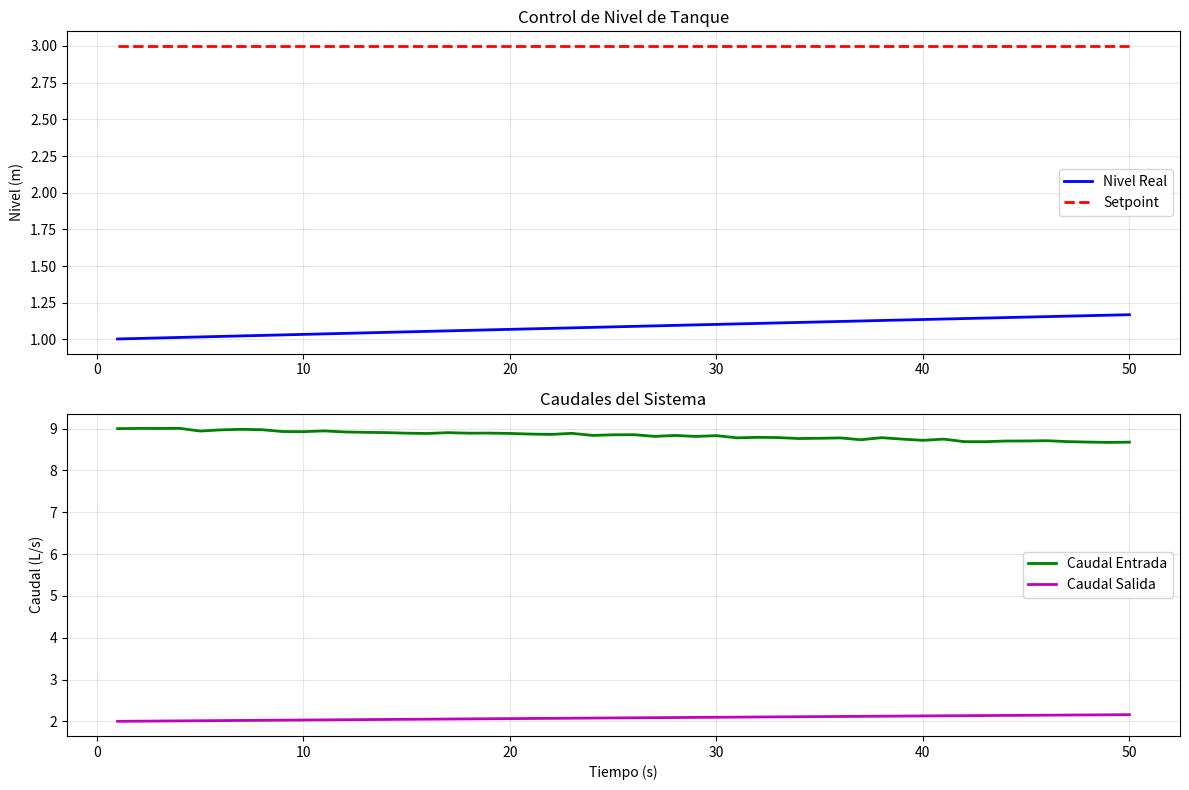

This figure's Python source:
"""
Simulador de Control de Nivel de Tanque
Simulador físico simple para entrenar agentes de control PID
Compatible con interface OpenAI Gym (sin dependencia directa)
"""
import numpy as np
import matplotlib.pyplot as plt
from typing import Tuple, Optional, Dict, Any


class TankLevelSimulator:
    """
    Simulador de control de nivel en tanque cilíndrico
    
    Física del proceso:
    - Tanque cilíndrico con área constante
    - Caudal de entrada controlado por válvula (variable manipulada)  
    - Caudal de salida por gravedad: Qout = C * √h
    - Ecuación: A * dh/dt = Qin - Qout
    """
    
    def __init__(self,
                 tank_area: float = 2.0,        # m² - Área del tanque
                 max_height: float = 5.0,       # m - Altura máxima del tanque
                 max_inflow: float = 10.0,      # L/s - Caudal máximo de entrada
                 outflow_coeff: float = 2.0,    # Coeficiente de salida
                 dt: float = 1.0,               # s - Paso de simulación  
                 noise_level: float = 0.01,     # Nivel de ruido en medición
                 initial_level: float = 2.5,    # m - Nivel inicial
                 render_mode: Optional[str] = None):  # Interface compatible con Gym
        
        # Parámetros del tanque
        self.tank_area = tank_area
        self.max_height = max_height  
        self.max_inflow = max_inflow
        self.outflow_coeff = outflow_coeff
        self.dt = dt
        self.noise_level = noise_level
        self.render_mode = render_mode
        
        # Estado del proceso
        self.level = initial_level  # m - Nivel actual (PV)
        self.setpoint = 2.5         # m - Setpoint deseado
        self.time = 0.0             # s - Tiempo de simulación
        
        # Límites físicos
        self.min_level = 0.0
        self.max_level = max_height
        self.min_inflow = 0.0
        
        # Para cálculo de derivadas e integrales
        self.prev_error = 0.0
        self.integral_error = 0.0
        
        # Historia para gráficos
        self.history = {
            'time': [],
            'level': [],
            'setpoint': [],
            'inflow': [],
            'outflow': []
        }
        
        # Definir espacios de observación y acción (compatible con Gym)
        # Observation space: [level, setpoint, error, prev_error, integral, derivative]
        self.observation_space = {
            'low': np.array([-max_height, 0.0, -max_height, -max_height, -np.inf, -np.inf]),
            'high': np.array([max_height, max_height, max_height, max_height, np.inf, np.inf]),
            'shape': (6,),
            'dtype': np.float32
        }
        
        # Action space: Caudal de entrada (0 a max_inflow L/s)
        self.action_space = {
            'low': 0.0,
            'high': max_inflow,
            'shape': (1,),
            'dtype': np.float32
        }
        
        # Metadata compatible con Gym
        self.metadata = {
            "render_modes": ["human", "rgb_array"],
            "render_fps": 4,
        }
        
        print(f"🏗️ Simulador de Tanque Creado (Gym Env):")
        print(f"   Área: {tank_area} m²")
        print(f"   Altura máxima: {max_height} m")
        print(f"   Caudal máximo: {max_inflow} L/s")
        print(f"   Nivel inicial: {initial_level} m")
        print(f"   Observation space: {self.observation_space}")
        print(f"   Action space: {self.action_space}")
    
    def step(self, action) -> Tuple[np.ndarray, float, bool, bool, Dict[str, Any]]:
        """
        Ejecutar un paso de simulación (Gym interface)
        
        Args:
            action: Acción del agente (caudal de entrada o array)
        
        Returns:
            observation: Estado actual [level, setpoint, error, prev_error, integral, derivative]
            reward: Recompensa para el agente
            terminated: Si el episodio terminó por condición terminal
            truncated: Si el episodio terminó por límite de tiempo
            info: Información adicional
        """
        # Convertir acción a escalar si es array
        if hasattr(action, '__len__'):
            control_signal = float(action[0])
        else:
            control_signal = float(action)
        # Limitar caudal de entrada
        inflow = np.clip(control_signal, self.min_inflow, self.max_inflow)
        
        # Calcular caudal de salida (por gravedad)
        # Qout = C * √h (solo si hay líquido)
        if self.level > 0:
            outflow = self.outflow_coeff * np.sqrt(self.level)
        else:
            outflow = 0.0
        
        # Ecuación diferencial: A * dh/dt = Qin - Qout
        # Convertir L/s a m³/s: dividir por 1000
        dhdt = (inflow/1000 - outflow/1000) / self.tank_area
        
        # Integrar usando Euler
        self.level += dhdt * self.dt
        
        # Aplicar límites físicos
        self.level = np.clip(self.level, self.min_level, self.max_level)
        
        # Avanzar tiempo
        self.time += self.dt
        
        # Obtener estado con ruido
        measured_level = self.level + np.random.normal(0, self.noise_level)
        
        # Calcular errores para PID
        error = self.setpoint - measured_level
        self.integral_error += error * self.dt
        derivative_error = (error - self.prev_error) / self.dt if self.dt > 0 else 0.0
        
        # Estado para el agente
        observation = np.array([
            measured_level,          # PV - Nivel medido  
            self.setpoint,           # SP - Setpoint
            error,                   # Error actual
            self.prev_error,         # Error anterior
            self.integral_error,     # Integral del error
            derivative_error         # Derivada del error
        ], dtype=np.float32)
        
        # Calcular recompensa
        reward = self._calculate_reward(error)
        
        # Verificar condiciones de terminación
        terminated = self._check_terminated()
        truncated = False  # Por ahora no usamos truncated
        
        # Información adicional
        info = {
            'level': self.level,
            'setpoint': self.setpoint,
            'error': error,
            'inflow': inflow,
            'outflow': outflow,
            'time': self.time
        }
        
        # Guardar historia
        self._update_history(inflow, outflow)
        
        # Actualizar error anterior
        self.prev_error = error
        
        return observation, reward, terminated, truncated, info
    
    def _calculate_reward(self, error: float) -> float:
        """
        Calcular recompensa basada en el error
        
        Función de recompensa:
        - Máxima recompensa cuando error = 0
        - Penaliza errores grandes exponencialmente
        - Penaliza niveles peligrosos (muy altos/bajos)
        """
        # Recompensa principal: exponencial del error absoluto
        error_reward = np.exp(-abs(error) * 2.0)
        
        # Penalización por niveles peligrosos
        safety_penalty = 0.0
        if self.level < 0.5:  # Nivel muy bajo
            safety_penalty = -2.0 * (0.5 - self.level)
        elif self.level > self.max_height * 0.9:  # Nivel muy alto
            safety_penalty = -2.0 * (self.level - self.max_height * 0.9)
        
        return error_reward + safety_penalty
    
    def _check_terminated(self) -> bool:
        """
        Verificar si la simulación debe terminar por condiciones terminales
        
        Condiciones de terminación:
        - Nivel fuera de límites seguros
        """
        # Terminar si nivel es peligroso
        if self.level <= 0.0 or self.level >= self.max_height:
            return True
        
        return False
    
    def _update_history(self, inflow: float, outflow: float):
        """Actualizar historia para gráficos"""
        self.history['time'].append(self.time)
        self.history['level'].append(self.level)
        self.history['setpoint'].append(self.setpoint)
        self.history['inflow'].append(inflow)
        self.history['outflow'].append(outflow)
    
    def reset(self, seed: Optional[int] = None, options: Optional[Dict[str, Any]] = None) -> Tuple[np.ndarray, Dict[str, Any]]:
        """
        Reiniciar simulación (Gym interface)
        
        Args:
            seed: Semilla para números aleatorios
            options: Opciones adicionales (puede incluir initial_level, setpoint)
        
        Returns:
            observation: Estado inicial
            info: Información adicional
        """
        # Configurar semilla
        if seed is not None:
            np.random.seed(seed)
        
        # Extraer opciones
        if options is None:
            options = {}
        initial_level = options.get('initial_level', None)
        setpoint = options.get('setpoint', None)
        # Nivel inicial
        if initial_level is None:
            # Nivel aleatorio entre 20% y 80% de la altura
            self.level = np.random.uniform(
                self.max_height * 0.2, 
                self.max_height * 0.8
            )
        else:
            self.level = np.clip(initial_level, self.min_level, self.max_level)
        
        # Setpoint
        if setpoint is not None:
            self.setpoint = np.clip(setpoint, self.min_level, self.max_level)
        
        # Reiniciar variables de control
        self.time = 0.0
        self.prev_error = 0.0
        self.integral_error = 0.0
        
        # Limpiar historia
        self.history = {key: [] for key in self.history.keys()}
        
        # Estado inicial
        error = self.setpoint - self.level
        observation = np.array([
            self.level,      # PV
            self.setpoint,   # SP  
            error,           # Error
            0.0,            # Error anterior
            0.0,            # Integral
            0.0             # Derivada
        ], dtype=np.float32)
        
        # Información inicial
        info = {
            'level': self.level,
            'setpoint': self.setpoint,
            'error': error,
            'time': self.time
        }
        
        return observation, info
    
    def set_setpoint(self, new_setpoint: float):
        """Cambiar setpoint durante la simulación"""
        self.setpoint = np.clip(new_setpoint, self.min_level, self.max_level)
    
    def get_tank_info(self) -> dict:
        """Obtener información actual del tanque"""
        outflow = self.outflow_coeff * np.sqrt(max(self.level, 0)) if self.level > 0 else 0
        
        return {
            'level': self.level,
            'setpoint': self.setpoint,
            'time': self.time,
            'outflow': outflow,
            'error': self.setpoint - self.level,
            'tank_capacity': self.tank_area * self.max_height
        }
    
    def plot_results(self, save_path: Optional[str] = None):
        """
        Graficar resultados de la simulación
        
        Args:
            save_path: Ruta para guardar gráfico (opcional)
        """
        if not self.history['time']:
            print("⚠️ No hay datos para graficar")
            return
        
        fig, (ax1, ax2) = plt.subplots(2, 1, figsize=(12, 8))
        
        # Gráfico 1: Nivel vs Setpoint
        ax1.plot(self.history['time'], self.history['level'], 'b-', 
                label='Nivel Real', linewidth=2)
        ax1.plot(self.history['time'], self.history['setpoint'], 'r--', 
                label='Setpoint', linewidth=2)
        ax1.set_ylabel('Nivel (m)')
        ax1.set_title('Control de Nivel de Tanque')
        ax1.legend()
        ax1.grid(True, alpha=0.3)
        
        # Gráfico 2: Caudales
        ax2.plot(self.history['time'], self.history['inflow'], 'g-', 
                label='Caudal Entrada', linewidth=2)
        ax2.plot(self.history['time'], self.history['outflow'], 'm-', 
                label='Caudal Salida', linewidth=2)
        ax2.set_xlabel('Tiempo (s)')
        ax2.set_ylabel('Caudal (L/s)')
        ax2.set_title('Caudales del Sistema')
        ax2.legend()
        ax2.grid(True, alpha=0.3)
        
        plt.tight_layout()
        
        if save_path:
            plt.savefig(save_path, dpi=300, bbox_inches='tight')
            print(f"📊 Gráfico guardado en: {save_path}")
        
        plt.show()
    
    def render(self, mode: str = "human"):
        """
        Renderizar el ambiente (Gym interface)
        
        Args:
            mode: Modo de renderizado ("human" o "rgb_array")
        """
        if mode == "human":
            # Mostrar información básica
            print(f"🏗️ Tank Level: {self.level:.2f}m | Setpoint: {self.setpoint:.2f}m | Error: {self.setpoint - self.level:.3f}m")
        elif mode == "rgb_array":
            # Para el modo rgb_array necesitarías devolver una imagen
            # Por simplicidad, devolvemos None por ahora
            return None
    
    def close(self):
        """Cerrar el ambiente (Gym interface)"""
        # Limpiar recursos si es necesario
        pass


# Función de utilidad para pruebas rápidas
def test_tank_simulator():
    """Prueba rápida del simulador con interface Gym"""
    tank = TankLevelSimulator()
    
    print("\n🧪 Prueba del simulador (Gym interface)...")
    observation, info = tank.reset(options={'initial_level': 1.0, 'setpoint': 3.0})
    print(f"Observación inicial: {observation}")
    print(f"Info inicial: {info}")
    
    # Simular algunos pasos con control constante
    for i in range(50):
        # Control simple proporcional
        error = observation[2]  # Error está en posición 2
        control = 5.0 + 2.0 * error  # Control proporcional simple
        
        observation, reward, terminated, truncated, info = tank.step(control)
        
        if i % 10 == 0:
            print(f"Paso {i}: Nivel={info['level']:.2f}m, "
                  f"Error={info['error']:.2f}m, "
                  f"Recompensa={reward:.3f}")
        
        if terminated or truncated:
            break
    
    print("✅ Prueba completada")
    return tank


if __name__ == "__main__":
    # Ejecutar prueba si se llama directamente
    simulator = test_tank_simulator()
    simulator.plot_results()